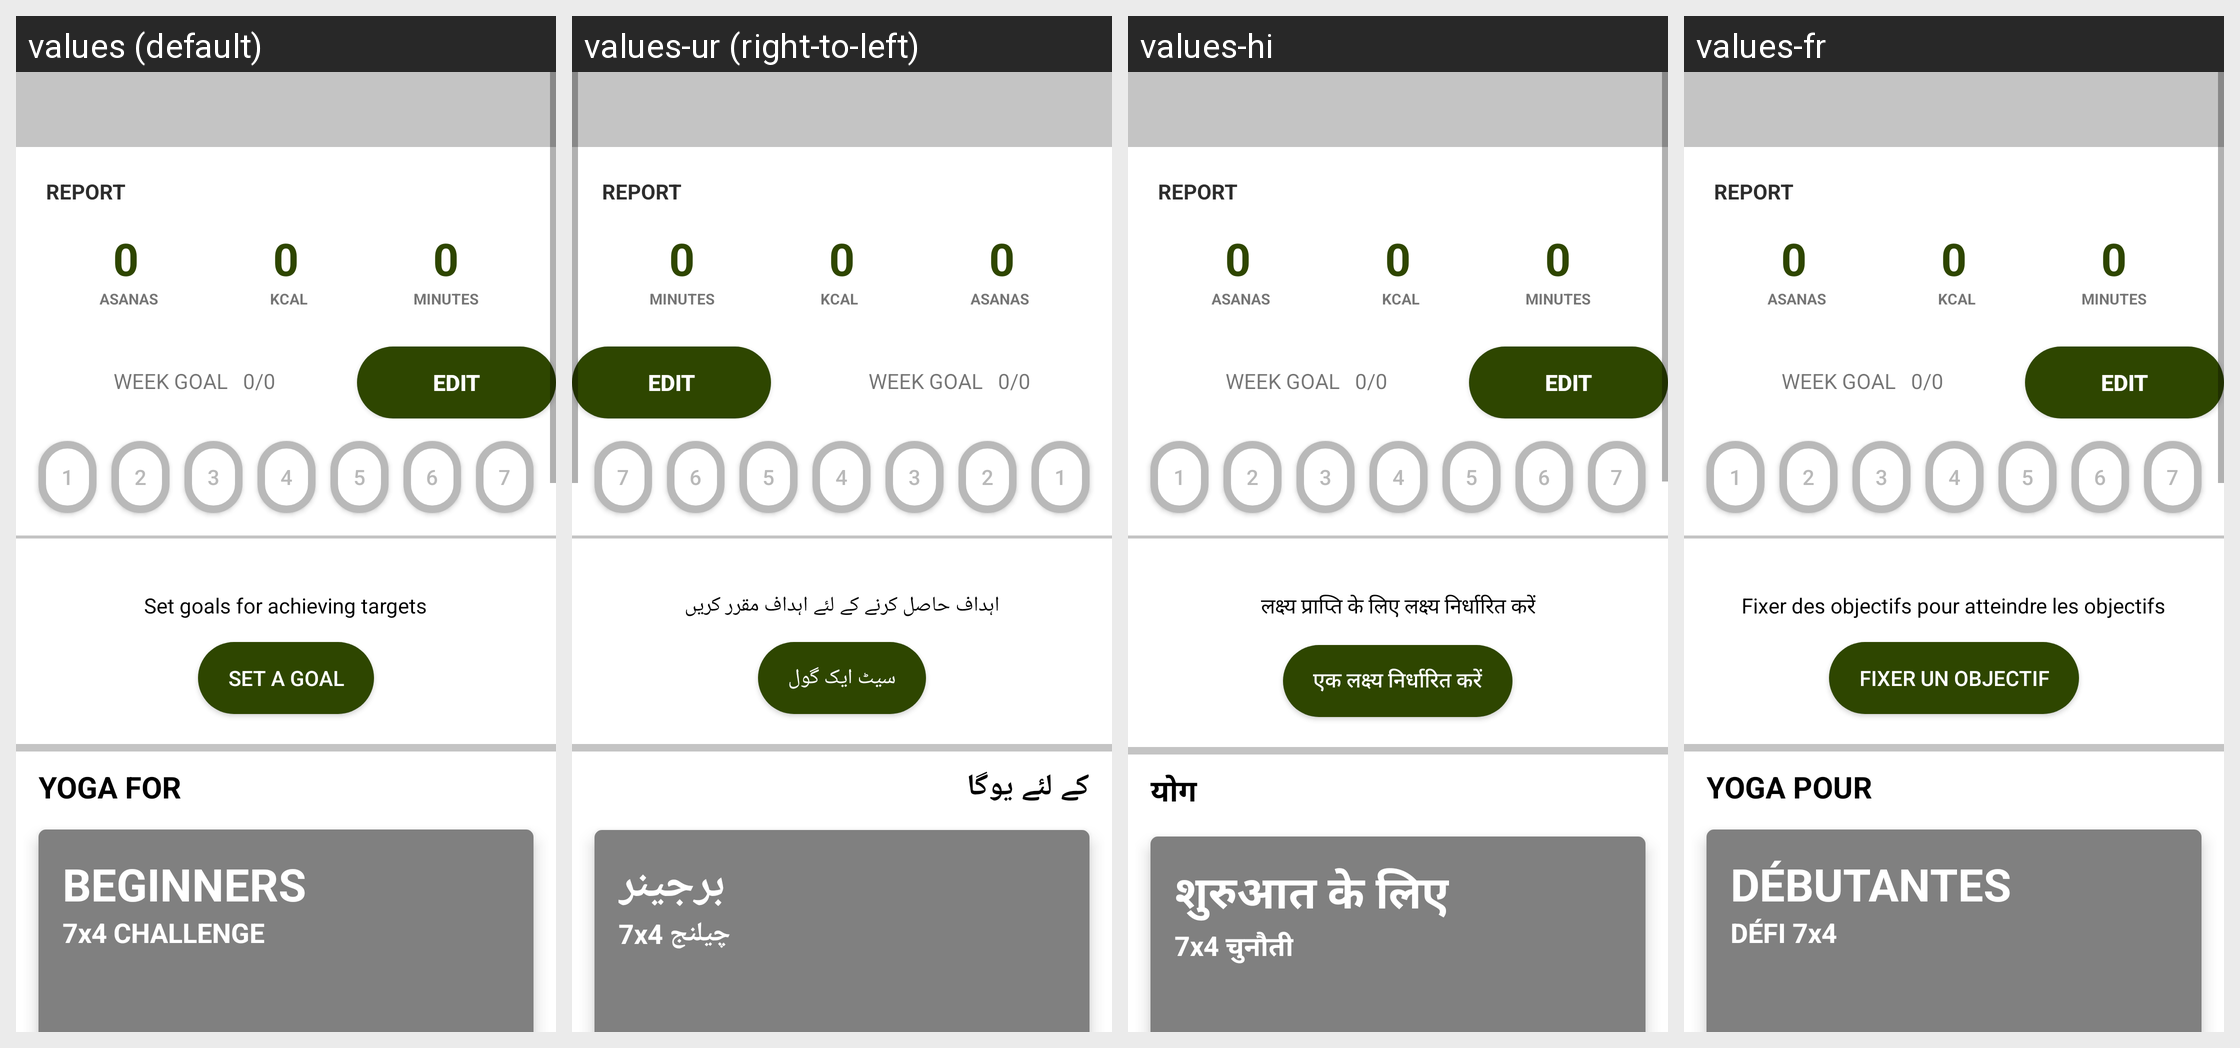

The same Android screen rendered under several of its app's locales, left to right. List the strings drawn on it with the default value and each locale's translation.
Android screen res/layout/content_main.xml rendered under 4 locales, left to right: values (default), values-ur (right-to-left), values-hi, values-fr. Device: Nexus 5 (rendered at 1080×1920; each locale shown at half size, 540×960, under a caption strip naming it); theme Theme.AppCompat.DayNight.NoActionBar.
Other locales in the repository, not shown: values-en.
Strings drawn on this screen, with the default value and each locale's value (text and hints the layout hard-codes, and strings that could not be matched under every locale, appear in the picture but are not listed):

achieving
  values: Set goals for achieving targets
  values-ur: اہداف حاصل کرنے کے لئے اہداف مقرر کریں
  values-hi: लक्ष्य प्राप्ति के लिए लक्ष्य निर्धारित करें
  values-fr: Fixer des objectifs pour atteindre les objectifs

setgoal
  values: SET A GOAL
  values-ur: سیٹ ایک گول
  values-hi: एक लक्ष्य निर्धारित करें
  values-fr: FIXER UN OBJECTIF

yogafor
  values: YOGA FOR
  values-ur: کے لئے یوگا
  values-hi: योग
  values-fr: YOGA POUR

Beginners
  values: BEGINNERS
  values-ur: برجینر
  values-hi: शुरुआत के लिए
  values-fr: DÉBUTANTES

challenge
  values: 7x4 CHALLENGE
  values-ur: 7x4 چیلنج
  values-hi: 7x4 चुनौती
  values-fr: DÉFI 7x4
